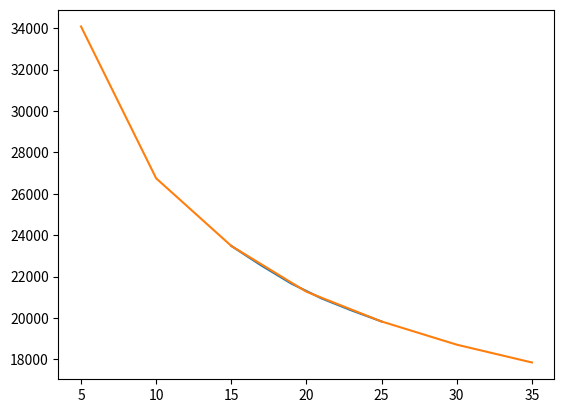

Recreate this plot in Python.
#%%
import numpy as np

data1 = np.array([[15, 23481.5956086],
                  [17, 22535.8120072],
                  [19, 21661.0653708],
                  [21, 20947.4121614],
                  [23, 20366.2039762],
                  [25, 19831.9669036]
                  ])

data2 = np.array([[5, 34083.364112],
                  [10, 26748.2205263],
                  [15, 23481.5956086],
                  [20, 21269.6993113],
                  [25, 19831.9669036],
                  [30, 18712.889154],
                  [35, 17852.8181025],
                  ])

#%%
from matplotlib import pyplot as plt

plt.plot(data1[:, 0], data1[:, 1])
plt.show()
plt.plot(data2[:, 0], data2[:, 1])
plt.show()
